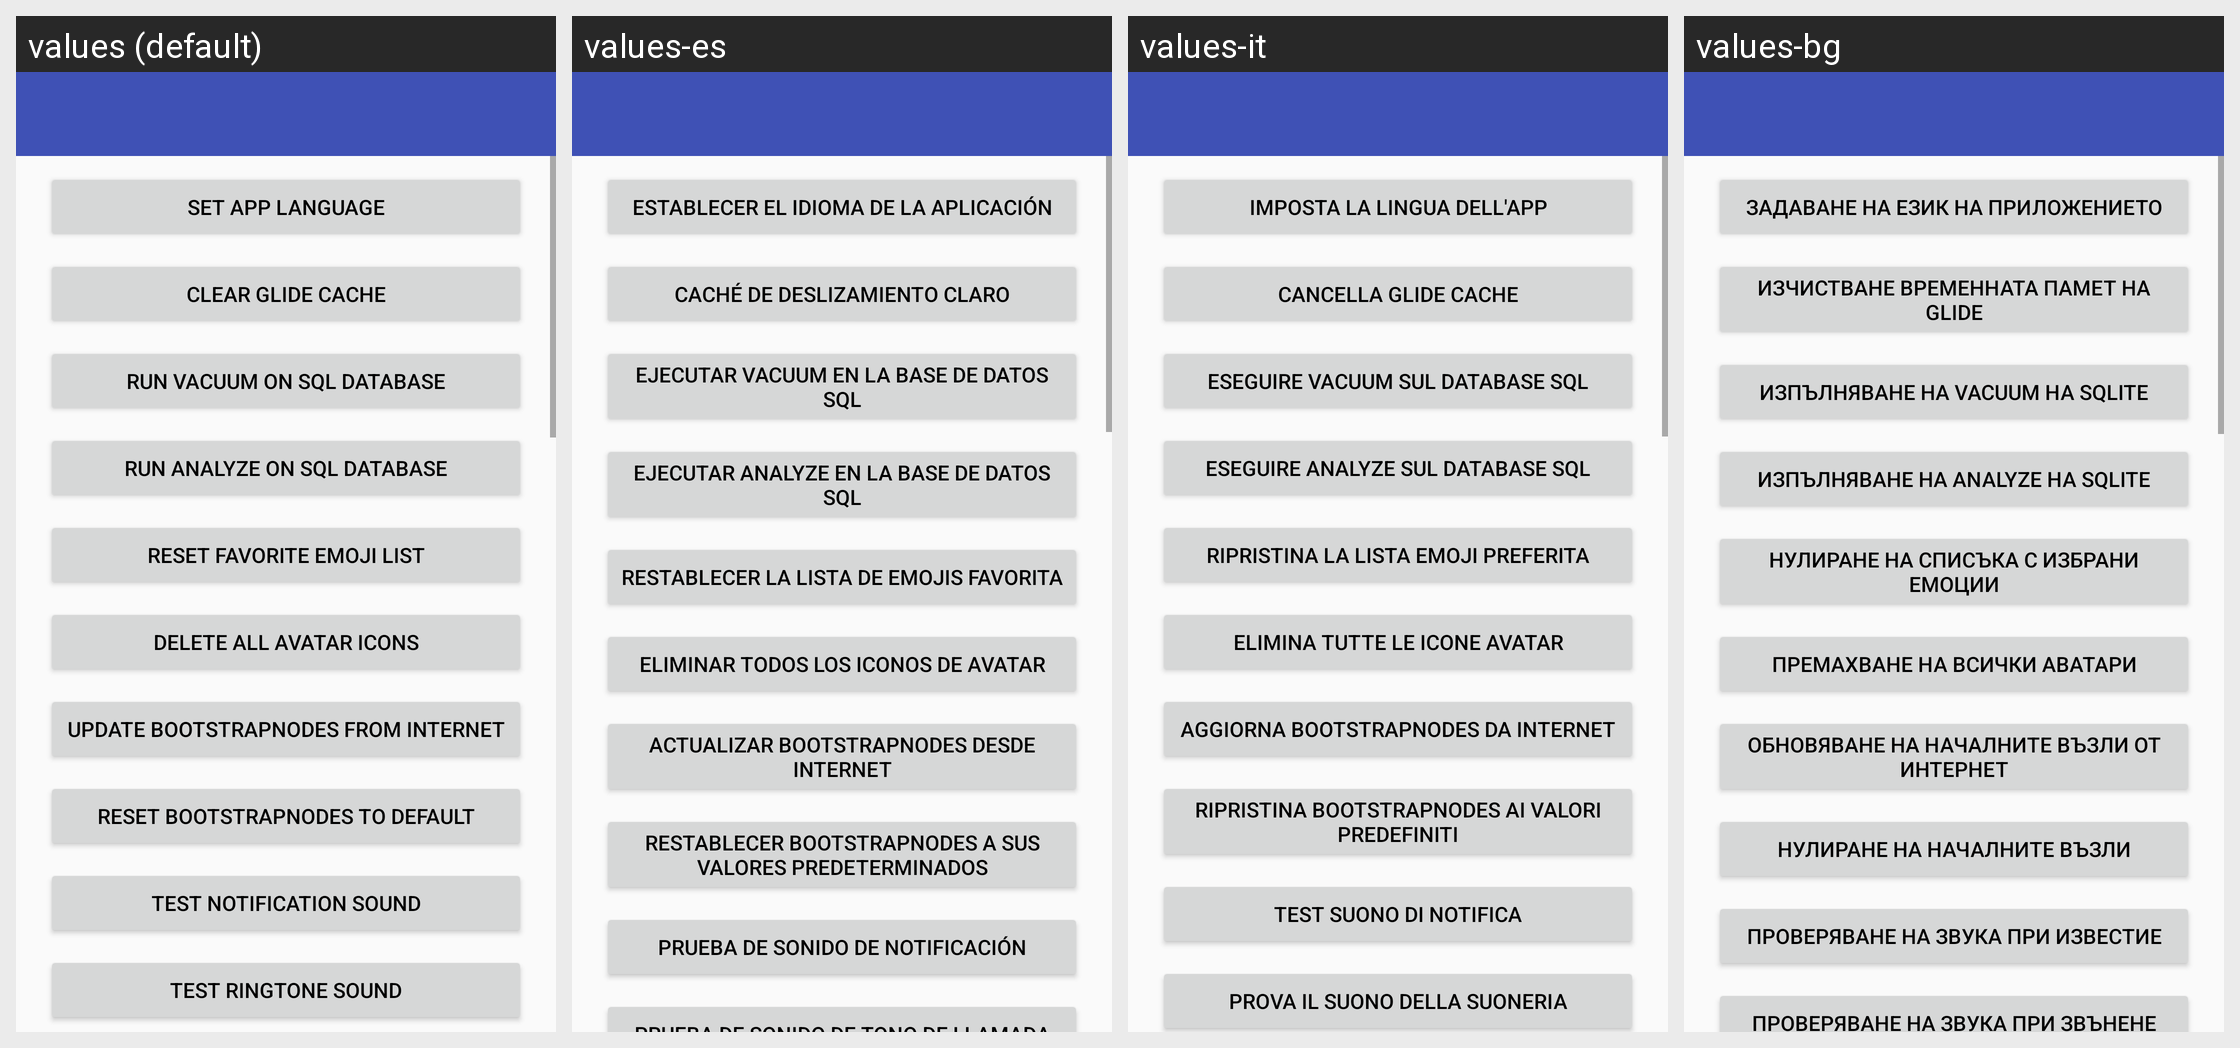

Strings drawn on this Android screen and how each of the app's shown locales translates them:
Android screen res/layout/activity_maintenance.xml rendered under 4 locales, left to right: values (default), values-es, values-it, values-bg. Device: Nexus 5 (rendered at 1080×1920; each locale shown at half size, 540×960, under a caption strip naming it); theme AppTheme.
Other locales in the repository, not shown: values-ar, values-de, values-el, values-fr, values-hi, values-hy, values-kn, values-lt, values-mr, values-pl, values-pt, values-pt-rBR, values-ru, values-ta, values-tr, values-uk, values-zh-rCN.
Strings drawn on this screen, with the default value and each locale's value (text and hints the layout hard-codes, and strings that could not be matched under every locale, appear in the picture but are not listed):

layout___set_app_language
  values: set App Language
  values-es: establecer el idioma de la aplicación
  values-it: imposta la lingua dell'app
  values-bg: Задаване на език на приложението

layout___clear_glide_cache
  values: clear Glide Cache
  values-es: caché de deslizamiento claro
  values-it: Cancella Glide Cache
  values-bg: Изчистване временната памет на Glide

layout___run_vacuum_on_sql_database
  values: run VACUUM on Sql Database
  values-es: ejecutar VACUUM en la base de datos SQL
  values-it: eseguire VACUUM sul database SQL
  values-bg: Изпълняване на VACUUM на SQLite

layout___run_analyze_on_sql_database
  values: run ANALYZE on Sql Database
  values-es: ejecutar ANALYZE en la base de datos SQL
  values-it: eseguire ANALYZE sul database SQL
  values-bg: Изпълняване на ANALYZE на SQLite

layout___reset_favorite_emoji_list
  values: reset favorite Emoji List
  values-es: restablecer la lista de emojis favorita
  values-it: ripristina la lista Emoji preferita
  values-bg: Нулиране на списъка с избрани емоции

layout___delete_all_avatar_icons
  values: delete all Avatar Icons
  values-es: eliminar todos los iconos de avatar
  values-it: elimina tutte le icone avatar
  values-bg: Премахване на всички аватари

layout___update_bootstrapnodes_from_internet
  values: update Bootstrapnodes from Internet
  values-es: actualizar Bootstrapnodes desde Internet
  values-it: aggiorna Bootstrapnodes da Internet
  values-bg: Обновяване на началните възли от интернет

layout___reset_bootstrapnodes_to_default
  values: reset Bootstrapnodes to default
  values-es: restablecer Bootstrapnodes a sus valores predeterminados
  values-it: ripristina Bootstrapnodes ai valori predefiniti
  values-bg: Нулиране на началните възли

layout___test_notification_sound
  values: test Notification sound
  values-es: prueba de sonido de notificación
  values-it: test Suono di notifica
  values-bg: Проверяване на звука при известие
